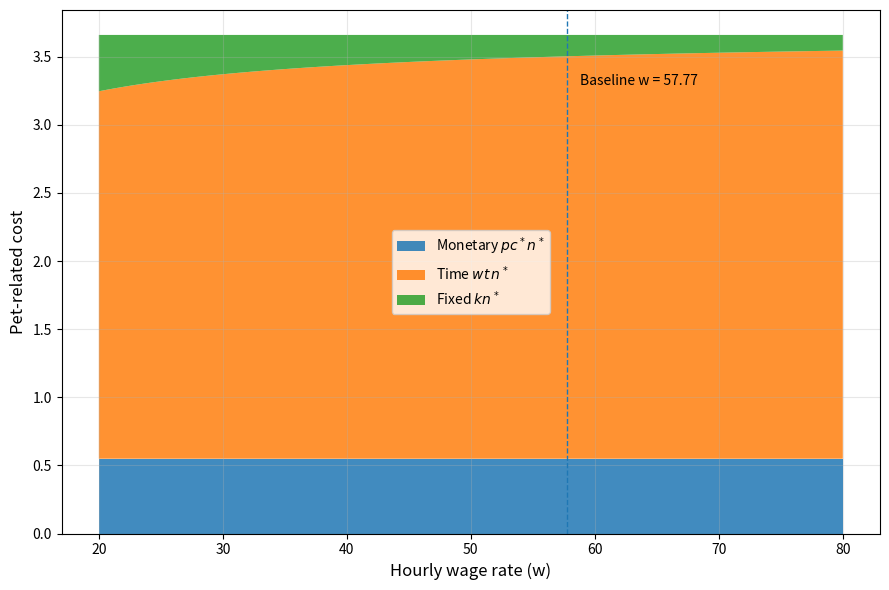
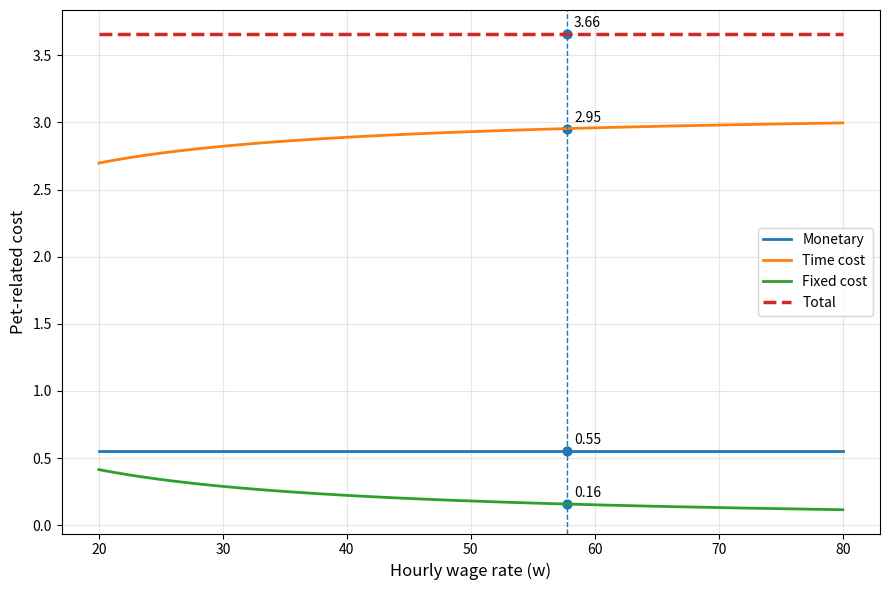

These charts were generated, in order, by the following Python code:
import math
import numpy as np
import matplotlib.pyplot as plt

w0 = 57.77
t = 0.0326
p = 1.0
k = 0.1
alpha = 3.66
gamma = 0.15

wMin = 20
wMax = 80

def nStar(w):
    return alpha * (1.0 - gamma) / (w * t + k)

def cStar(w):
    return gamma * (w * t + k) / (p * (1.0 - gamma))

def monetaryExpenditure(w):
    return p * cStar(w) * nStar(w)

def timeOpportunityCost(w):
    return w * t * nStar(w)

def fixedCostComponent(w):
    return k * nStar(w)

def totalPetCost(w):
    return (
        monetaryExpenditure(w)
        + timeOpportunityCost(w)
        + fixedCostComponent(w)
    )

wGrid = np.linspace(wMin, wMax, 400)

nVals = nStar(wGrid)
cVals = cStar(wGrid)

monetaryVals = monetaryExpenditure(wGrid)
timeVals = timeOpportunityCost(wGrid)
fixedVals = fixedCostComponent(wGrid)
totalVals = totalPetCost(wGrid)

baselineN = nStar(w0)
baselineC = cStar(w0)

baselineMonetary = monetaryExpenditure(w0)
baselineTime = timeOpportunityCost(w0)
baselineFixed = fixedCostComponent(w0)
baselineTotal = totalPetCost(w0)

print("Baseline parameter values")
print(f"w = {w0:.2f}, t = {t}, p = {p}, k = {k}, alpha = {alpha}, gamma = {gamma}")
print()

print("Baseline optimal choices")
print(f"n* = {baselineN:.4f}")
print(f"c* = {baselineC:.4f}")
print()

print("Baseline expenditure decomposition")
print(f"Monetary (pc*n*) = {baselineMonetary:.4f}")
print(f"Time cost (wtn*) = {baselineTime:.4f}")
print(f"Fixed cost (kn*) = {baselineFixed:.4f}")
print(f"Total cost (pc*n* + wtn* + kn*) = {baselineTotal:.4f}")

# ------------------------------------------------------------
# Figure 1: Stacked area plot
# ------------------------------------------------------------
fig1, ax1 = plt.subplots(figsize=(9, 6))

ax1.stackplot(
    wGrid,
    monetaryVals,
    timeVals,
    fixedVals,
    labels=[
        r"Monetary $pc^*n^*$",
        r"Time $wt\,n^*$",
        r"Fixed $kn^*$"
    ],
    alpha=0.85
)

ax1.axvline(w0, linestyle="--", linewidth=1)
ax1.text(
    w0 + 1,
    max(totalVals) * 0.9,
    f"Baseline w = {w0:.2f}",
    fontsize=10
)

ax1.set_xlabel("Hourly wage rate (w)", fontsize=12)
ax1.set_ylabel("Pet-related cost", fontsize=12)
# ax1.set_title("Model 2: Expenditure Decomposition (Stacked Area)", fontsize=14)
ax1.legend()
ax1.grid(True, alpha=0.3)

plt.tight_layout()
plt.show()

# ------------------------------------------------------------
# Figure 2: Line plot
# ------------------------------------------------------------
fig2, ax2 = plt.subplots(figsize=(9, 6))

ax2.plot(wGrid, monetaryVals, label="Monetary", linewidth=2)
ax2.plot(wGrid, timeVals, label="Time cost", linewidth=2)
ax2.plot(wGrid, fixedVals, label="Fixed cost", linewidth=2)
ax2.plot(wGrid, totalVals, label="Total", linewidth=2.5, linestyle="--")

ax2.axvline(w0, linestyle="--", linewidth=1)

ax2.scatter(
    [w0, w0, w0, w0],
    [baselineMonetary, baselineTime, baselineFixed, baselineTotal],
    s=40
)

ax2.annotate(f"{baselineMonetary:.2f}", (w0, baselineMonetary), xytext=(5,5), textcoords="offset points")
ax2.annotate(f"{baselineTime:.2f}", (w0, baselineTime), xytext=(5,5), textcoords="offset points")
ax2.annotate(f"{baselineFixed:.2f}", (w0, baselineFixed), xytext=(5,5), textcoords="offset points")
ax2.annotate(f"{baselineTotal:.2f}", (w0, baselineTotal), xytext=(5,5), textcoords="offset points")

ax2.set_xlabel("Hourly wage rate (w)", fontsize=12)
ax2.set_ylabel("Pet-related cost", fontsize=12)
# ax2.set_title("Model 2: Expenditure Decomposition", fontsize=14)
ax2.legend()
ax2.grid(True, alpha=0.3)

plt.tight_layout()
# plt.show()

# fig1.savefig("stackedArea.png", dpi=300)
# fig2.savefig("linePlot.png", dpi=300)
